Run: headless pygame with SDL's dummy video driver; simulated clock (each Clock.tick advances the game by its frame time, no real sleeping); random seed 0; keys injected as events and as key.get_pressed() state; no mouse input.
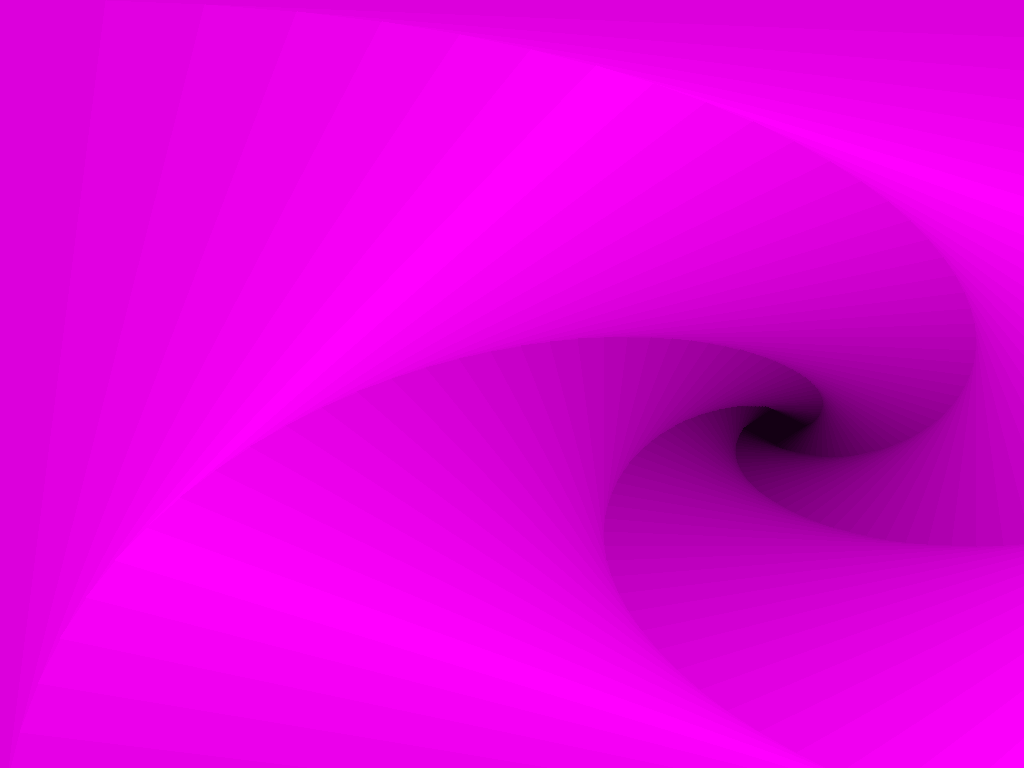
Frame 1 of 4 · flips 1–60 · no input
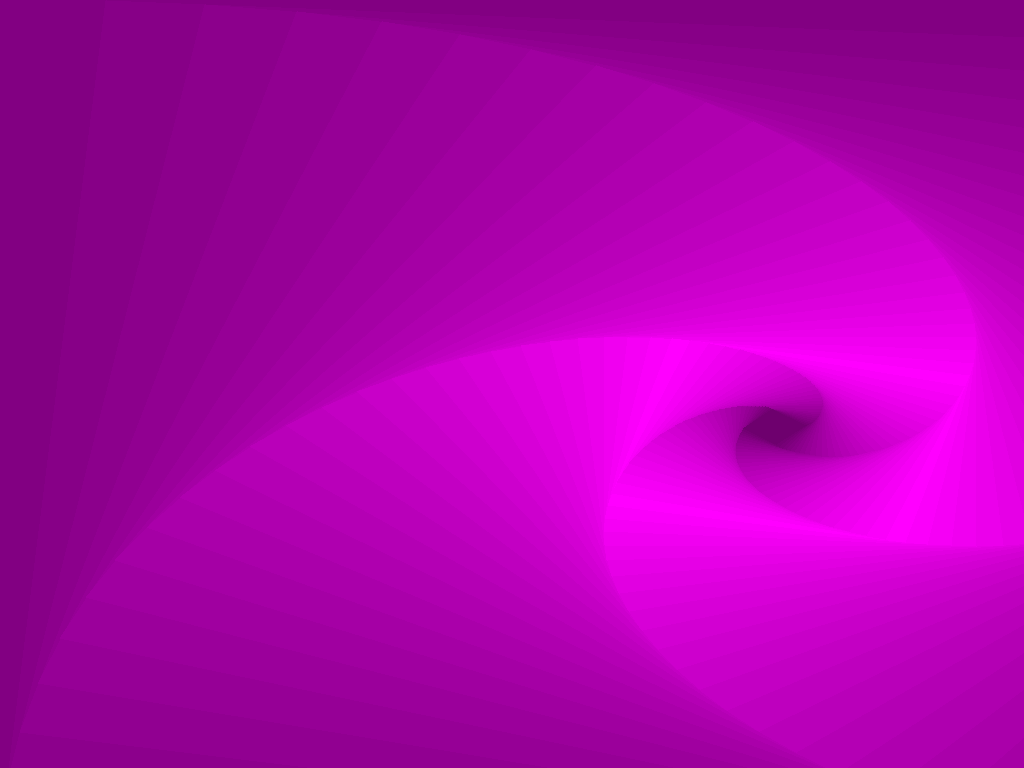
Frame 2 of 4 · flips 61–180 · tapped SPACE, RETURN · held RIGHT (→), D
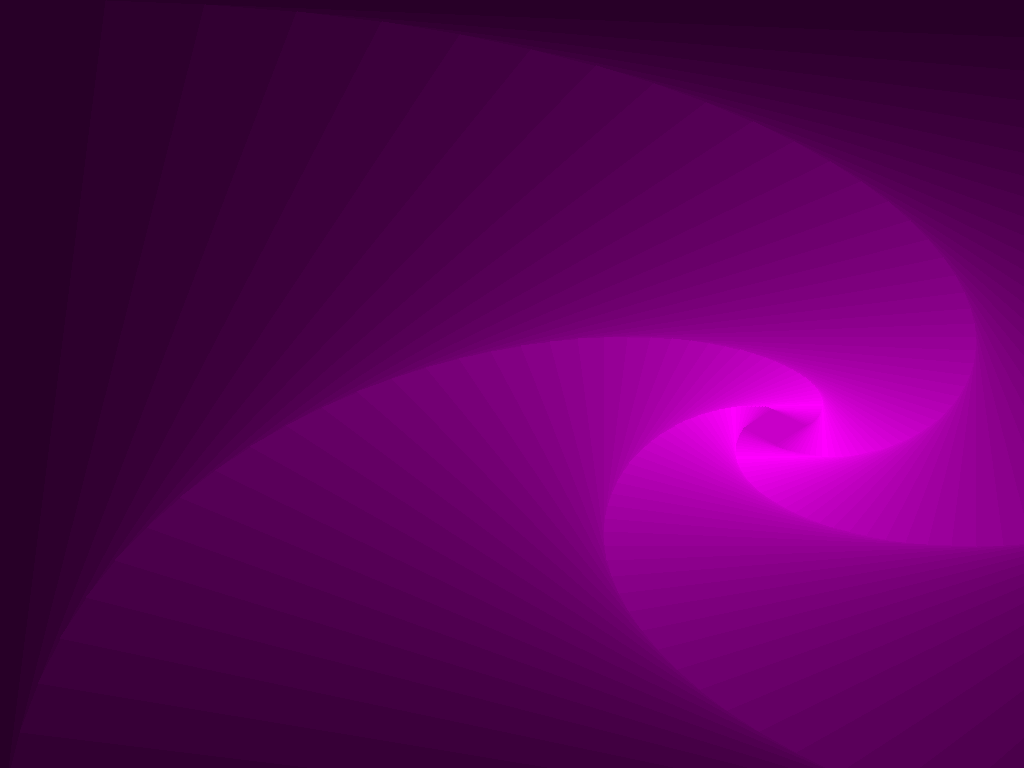
Frame 3 of 4 · flips 181–300 · held DOWN (↓), S
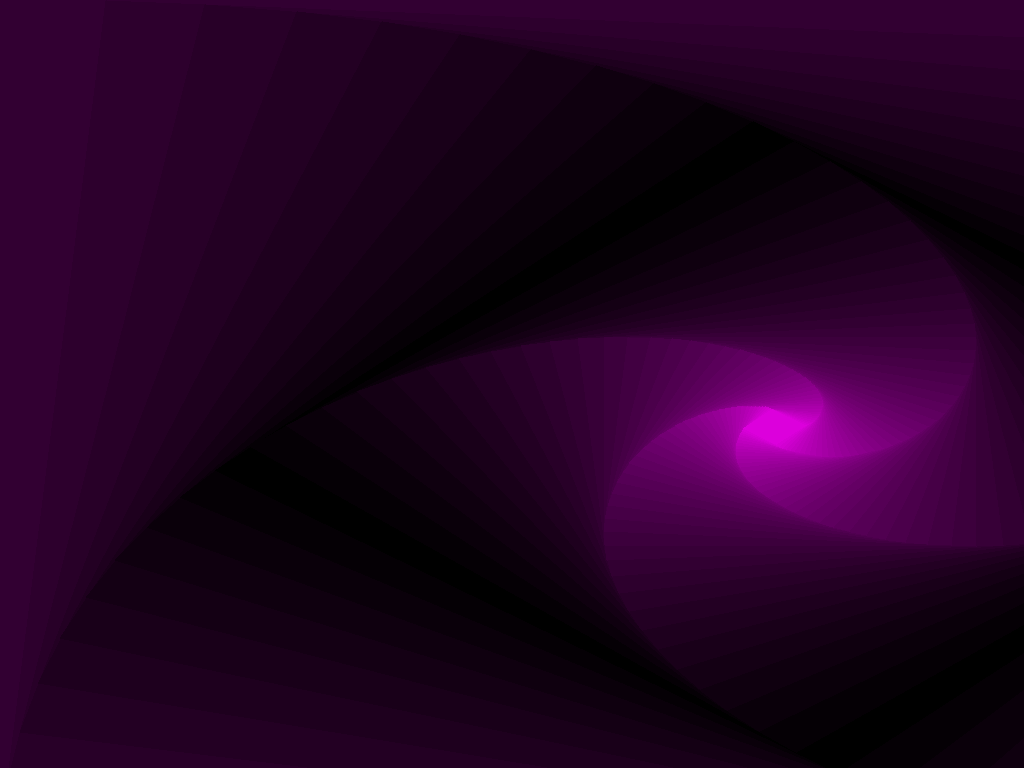
Frame 4 of 4 · flips 301–420 · held LEFT (←), A, UP (↑), W

The pygame program that drew these frames:

# -*- coding:utf-8 -*-

import pygame

W, H = 1600, 900
N = 55
DT = 15
SD = 0

window = pygame.display.set_mode((W, H), pygame.FULLSCREEN)
screen = pygame.Surface((W, H))

pnt = [[SD, SD], [W-SD, SD], [W-SD, H-SD], [SD, H-SD]]

done = True
b = 0
iD = 0
IC = 0
clock = pygame.time.Clock()
while done:
    for e in pygame.event.get():
        if e.type == pygame.QUIT:
            done = False
        if e.type == pygame.KEYDOWN:
            if e.key == pygame.K_ESCAPE:
                done = False

    screen.fill((0, 0, 0))

    d = iD
    b = IC

    x, y = 0, 0
    sp = [[SD, SD], [W-SD, SD], [W-SD, H-SD], [SD, H-SD]]
    for i in range(N):
        b += d * 5
        if b >= 255:
            d = -1
        if b <= 0:
            d = 1
        pygame.draw.polygon(screen, (b, 0, b), sp, 0)
        mx = sp[0][0]
        my = sp[0][1]
        sp[0][0] += (sp[1][0] - sp[0][0])//DT
        sp[0][1] += (sp[1][1] - sp[0][1])//DT

        sp[1][0] += (sp[2][0] - sp[1][0])//DT
        sp[1][1] += (sp[2][1] - sp[1][1])//DT

        sp[2][0] += (sp[3][0] - sp[2][0])//DT
        sp[2][1] += (sp[3][1] - sp[2][1])//DT

        sp[3][0] += (mx - sp[3][0])//DT
        sp[3][1] += (my - sp[3][1])//DT

    if IC >= 255:
        iD = 1
    if IC <= 0:
        iD = -1
    IC -= iD * 5

    window.blit(screen, (0, 0))
    pygame.display.flip()
    clock.tick(25)
